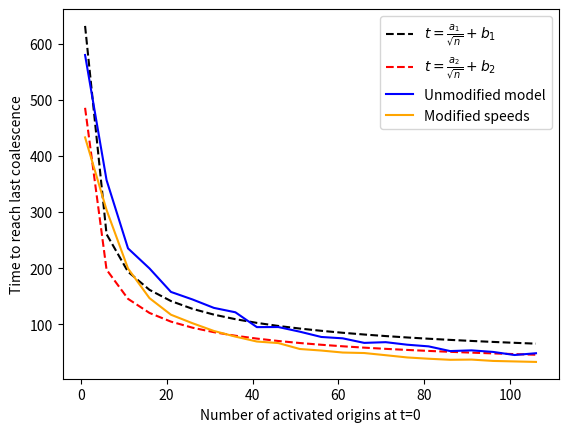

Source code (Python):
#!/usr/bin/env python3
# -*- coding: utf-8 -*-
"""
Created on Fri Dec 23 19:33:05 2022

[redacted]
"""

import numpy as np
import matplotlib.pyplot as plt
import random
import math

X=np.arange(1,110,5)

Y1=np.array([579.7340000000721,
 356.9760000000144,
 235.26199999999662,
 199.53599999999452,
 157.67999999999554,
 144.29999999999612,
 129.23999999999725,
 121.41199999999736,
 94.99999999999888,
 95.13999999999885,
 86.8719999999993,
 77.45199999999974,
 75.00599999999987,
 66.90800000000016,
 68.17399999999999,
 63.66400000000022,
 60.6920000000003,
 52.320000000000434,
 53.584000000000415,
 50.80600000000036,
 45.300000000000345,
 48.46000000000037])

Y2=np.array([432.9540000000419,
 303.7520000000058,
 199.37799999999697,
 146.59199999999598,
 117.07399999999762,
 101.97199999999847,
 88.12999999999927,
 78.10999999999972,
 69.32800000000009,
 66.57000000000012,
 56.01800000000041,
 53.276000000000394,
 49.71400000000039,
 48.8360000000003,
 44.96200000000035,
 40.966000000000285,
 38.67400000000028,
 36.79800000000026,
 37.16400000000024,
 34.764000000000216,
 33.868000000000194,
 32.9920000000002])

F1=np.array([292.231912432626,
 103.41285715037706,
 66.80463723425652,
 52.58404990108804,
 38.949757380500905,
 38.558526942815654,
 46.448255080248856,
 39.0737182259358,
 20.82556121692645,
 23.877864226097284,
 19.15522946873675,
 18.497807870122546,
 15.309100692071361,
 14.162850560532915,
 19.452740783755225,
 13.6392633232147,
 14.705996600026396,
 8.723393834970471,
 10.578437691833312,
 11.38995013158524,
 9.086803618434889,
 10.276594766750359])

F2=np.array([302.53603369520977,
 115.7940693472895,
 77.47672241390262,
 39.87853477749427,
 29.95190017344306,
 27.88205903443849,
 21.896495153333262,
 18.808458203690343,
 15.17849847646277,
 17.99335710755435,
 10.263541104316682,
 9.761691656675023,
 10.225928026345628,
 13.814800179517473,
 9.487821457004879,
 9.889946612596102,
 7.100107323132618,
 6.8732667633376,
 9.251675740102522,
 7.832158323221112,
 10.532168627590517,
 8.456331119344963])
"""
L1=np.log(Y1)
P1=np.flip(np.polyfit(X, L1, 1))
a1=math.exp(P1[0])
tau1=1/P1[1]
Fit1= a1*np.exp(X/tau1)

L2=np.log(Y2)
P2=np.flip(np.polyfit(X, L2, 1))
a2=math.exp(P2[0])
tau2=1/P2[1]
Fit2= a2*np.exp(X/tau2)
plt.plot(X,Fit1, color='black',label=r'\frac{a_{1}}{\sqrt{t}}+b_{1}')
plt.plot(X,Fit2, color='red',label='Exponential fit (modified speeds)')
"""

Inv=1/np.sqrt(X)
pol1=np.flip(np.polyfit(Inv, Y1, 1))
a_i1=pol1[1]
b_i1=pol1[0]
Inverse1=a_i1*Inv+b_i1


pol2=np.flip(np.polyfit(Inv, Y2, 1))
a_i2=pol2[1]
b_i2=pol2[0]
Inverse2=a_i2*Inv+b_i2

plt.plot(X,Inverse1,'--', color='black',label=r'$t=\frac{a_{1}}{\sqrt{n}}+b_{1}$')
plt.plot(X,Inverse2,'--', color='red',label=r'$t=\frac{a_{2}}{\sqrt{n}}+b_{2}$')

plt.plot(X,Y1,color='blue',label='Unmodified model')
plt.plot(X,Y2,color='orange',label='Modified speeds')

plt.legend(loc="upper right")
plt.xlabel('Number of activated origins at t=0')
plt.ylabel('Time to reach last coalescence')